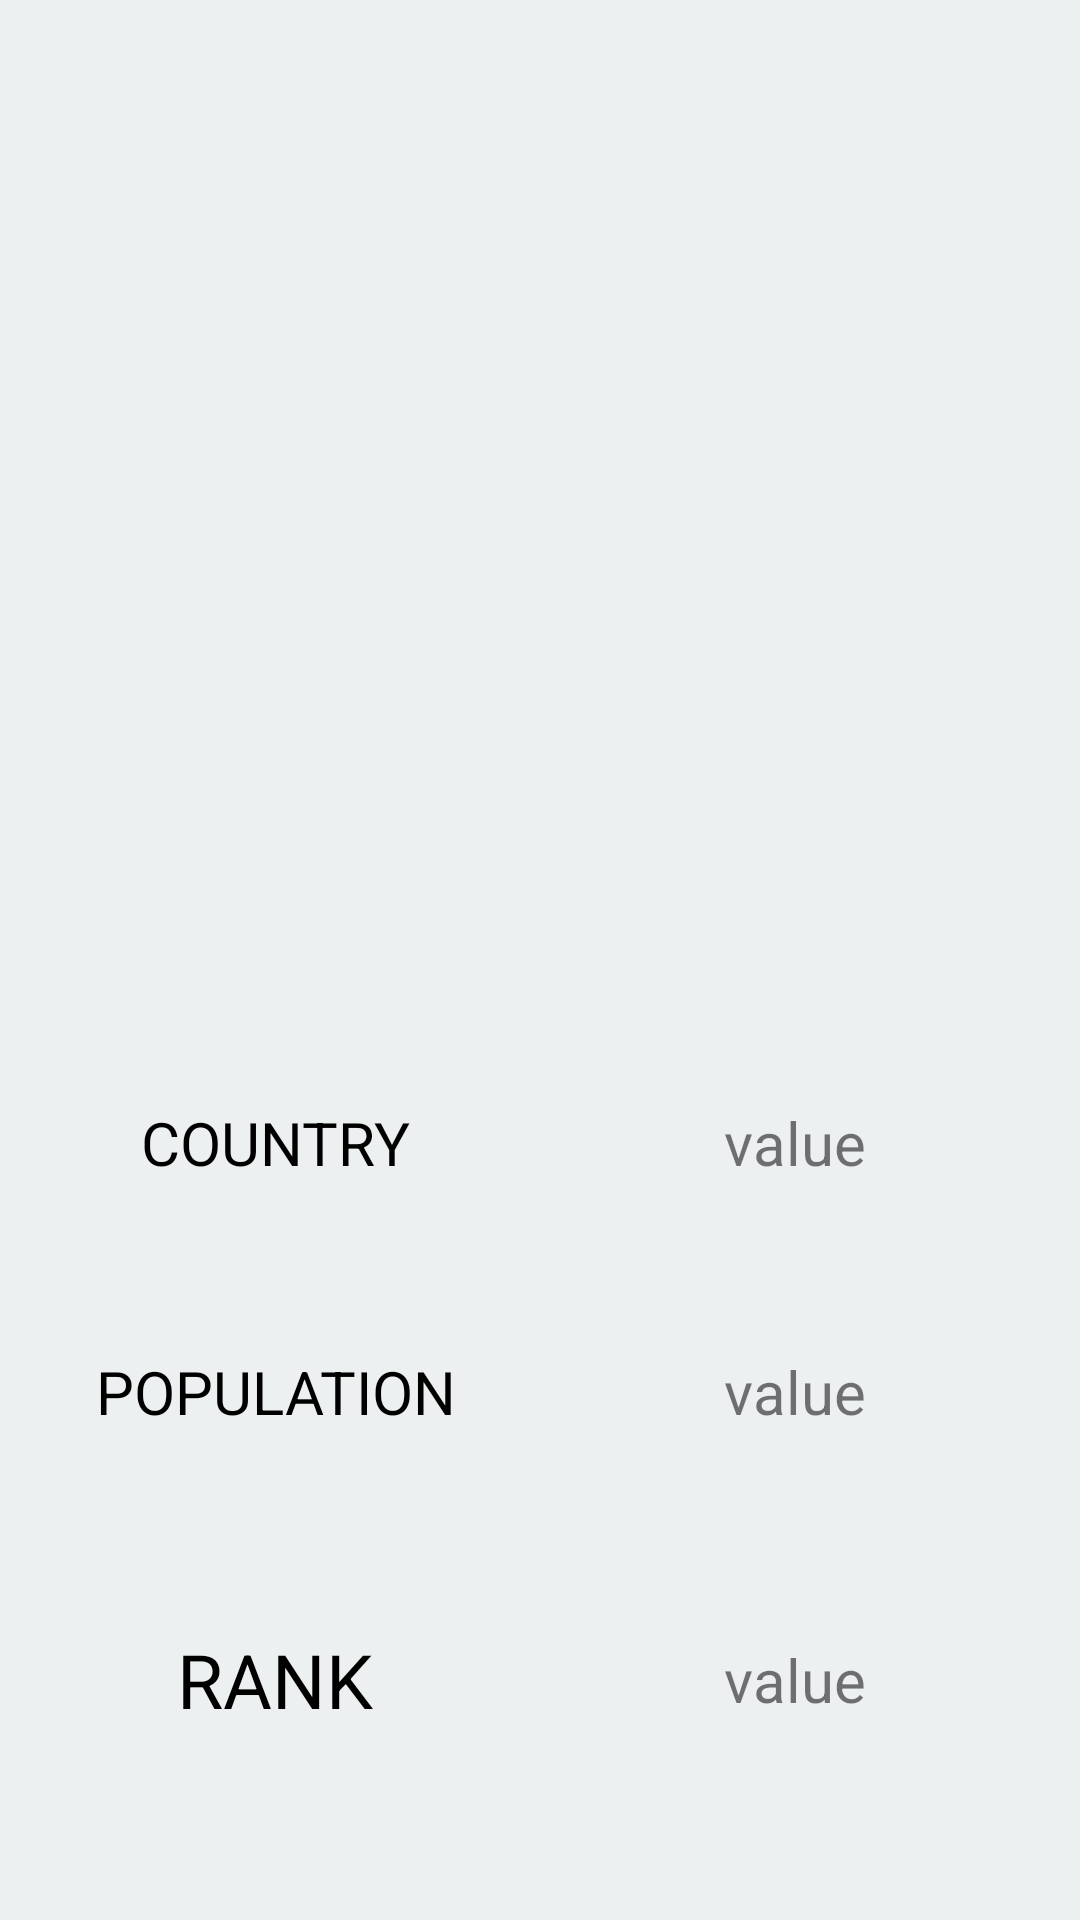

Write the Android layout XML for this screen, with the resource values it uses.
<!-- AndroidManifest.xml: application theme AppTheme -->
<!-- res/layout/country_details_fragment.xml -->
<?xml version="1.0" encoding="utf-8"?>
<android.support.constraint.ConstraintLayout xmlns:android="http://schemas.android.com/apk/res/android"
    xmlns:app="http://schemas.android.com/apk/res-auto"
    xmlns:tools="http://schemas.android.com/tools"
    android:orientation="vertical"
    android:clickable="true"
    android:layout_width="match_parent"
    android:background="#ecf0f1"
    android:layout_height="match_parent">

    <android.support.constraint.Guideline
        android:layout_width="wrap_content"
        android:layout_height="wrap_content"
        android:id="@+id/guideline9"
        app:layout_constraintGuide_percent="0.0"
        android:orientation="vertical"
        tools:layout_editor_absoluteY="0dp"
        tools:layout_editor_absoluteX="0dp" />

    <android.support.constraint.Guideline
        android:layout_width="wrap_content"
        android:layout_height="wrap_content"
        android:id="@+id/guideline10"
        app:layout_constraintGuide_percent="1.0"
        android:orientation="vertical"
         />

    <android.support.constraint.Guideline
        android:layout_width="wrap_content"
        android:layout_height="wrap_content"
        android:id="@+id/guideline15"
        app:layout_constraintGuide_percent="0.0"
        android:orientation="horizontal"
        />

    <android.support.constraint.Guideline
        android:layout_width="wrap_content"
        android:layout_height="wrap_content"
        android:id="@+id/guideline16"
        app:layout_constraintGuide_percent="1.0"
        android:orientation="horizontal"
         />
    <android.support.constraint.Guideline
        android:layout_width="wrap_content"
        android:layout_height="wrap_content"
        android:id="@+id/guideline17"
        app:layout_constraintGuide_percent="0.5"
        android:orientation="horizontal"
        />

    <ImageView
        android:id="@+id/imageFlag"
        android:layout_width="0dp"
        android:layout_height="0dp"
        app:srcCompat="@mipmap/ic_launcher"
        app:layout_constraintRight_toLeftOf="@+id/guideline10"
        android:layout_marginRight="8dp"
        android:layout_marginLeft="8dp"
        app:layout_constraintLeft_toLeftOf="parent"
        android:layout_marginBottom="8dp"
        app:layout_constraintBottom_toTopOf="@+id/guideline17"
        app:layout_constraintTop_toTopOf="@+id/guideline15"
        android:layout_marginTop="8dp"
        android:layout_marginStart="8dp"
        android:layout_marginEnd="8dp" />

    <android.support.constraint.ConstraintLayout
        android:layout_height="0dp"
        android:layout_width="0dp"
        app:layout_constraintRight_toLeftOf="@+id/guideline10"
        android:background="@drawable/det"
        android:layout_marginRight="0dp"
        android:layout_marginLeft="0dp"
        app:layout_constraintLeft_toLeftOf="parent"
        app:layout_constraintTop_toTopOf="@+id/guideline17"
        android:layout_marginTop="0dp"
        app:layout_constraintBottom_toBottomOf="parent"
        android:layout_marginBottom="0dp"
        app:layout_constraintHorizontal_bias="0.0"
        app:layout_constraintVertical_bias="0.0">
        <android.support.constraint.Guideline
            android:layout_width="wrap_content"
            android:layout_height="wrap_content"
            android:id="@+id/guideline18"
            app:layout_constraintGuide_percent="0.08"
            android:orientation="horizontal"
            />
        <android.support.constraint.Guideline
            android:layout_width="wrap_content"
            android:layout_height="wrap_content"
            android:id="@+id/guideline19"
            app:layout_constraintGuide_percent="1"
            android:orientation="horizontal"
            />
        <android.support.constraint.Guideline
            android:layout_width="wrap_content"
            android:layout_height="wrap_content"
            android:id="@+id/guideline109"
            app:layout_constraintGuide_percent="0.3"
            android:orientation="horizontal"
            />
        <android.support.constraint.Guideline
            android:layout_width="wrap_content"
            android:layout_height="wrap_content"
            android:id="@+id/guideline110"
            app:layout_constraintGuide_percent="0.6"
            android:orientation="horizontal"
            />
        <android.support.constraint.Guideline
            android:layout_width="wrap_content"
            android:layout_height="wrap_content"
            android:id="@+id/guideline111"
            app:layout_constraintGuide_percent="0.9"
            android:orientation="horizontal"
            />
        <android.support.constraint.Guideline
            android:layout_width="wrap_content"
            android:layout_height="wrap_content"
            android:id="@+id/guideline20"
            app:layout_constraintGuide_percent="0"
            android:orientation="vertical"
            />
        <android.support.constraint.Guideline
            android:layout_width="wrap_content"
            android:layout_height="wrap_content"
            android:id="@+id/guideline201"
            app:layout_constraintGuide_percent="0.04"
            android:orientation="vertical"
            />
        <android.support.constraint.Guideline
            android:layout_width="wrap_content"
            android:layout_height="wrap_content"
            android:id="@+id/guideline202"
            app:layout_constraintGuide_percent="0.47"
            android:orientation="vertical"
            />
        <android.support.constraint.Guideline
            android:layout_width="wrap_content"
            android:layout_height="wrap_content"
            android:id="@+id/guideline21"
            app:layout_constraintGuide_percent="1"
            android:orientation="vertical"
            />
        <TextView
            android:layout_width="0dp"
            android:layout_height="0dp"
            android:text="COUNTRY"
            android:textColor="#000000"
            android:textAlignment="center"
            android:gravity="center"
            android:textSize="20dp"
            app:layout_constraintRight_toLeftOf="@+id/guideline202"
            android:layout_marginRight="0dp"
            android:layout_marginLeft="0dp"
            app:layout_constraintLeft_toLeftOf="@id/guideline201"
            android:layout_marginBottom="8dp"
            app:layout_constraintBottom_toTopOf="@+id/guideline109"
            app:layout_constraintTop_toTopOf="@id/guideline18"
            android:layout_marginTop="8dp"
            app:layout_constraintVertical_bias="0.139"
            app:layout_constraintHorizontal_bias="0.0" />
        <TextView
            android:layout_width="0dp"
            android:layout_height="0dp"
            android:text="value"
            android:id="@+id/country_value"
            android:textAlignment="center"
            android:gravity="center"
            android:textSize="20dp"
            app:layout_constraintRight_toLeftOf="@+id/guideline21"
            android:layout_marginRight="8dp"
            android:layout_marginLeft="8dp"
            app:layout_constraintLeft_toLeftOf="@id/guideline202"
            android:layout_marginBottom="8dp"
            app:layout_constraintBottom_toTopOf="@+id/guideline109"
            app:layout_constraintTop_toTopOf="@id/guideline18"
            android:layout_marginTop="8dp"
            app:layout_constraintVertical_bias="0.139"
            app:layout_constraintHorizontal_bias="0.0" />
        <TextView
            android:layout_width="0dp"
            android:layout_height="0dp"
            android:text="POPULATION"
            android:textAlignment="center"
            android:gravity="center"
            android:textColor="#000000"
            android:textSize="20dp"
            app:layout_constraintRight_toLeftOf="@+id/guideline202"
            android:layout_marginRight="0dp"
            android:layout_marginLeft="0dp"
            app:layout_constraintLeft_toLeftOf="@id/guideline201"
            android:layout_marginBottom="8dp"
            app:layout_constraintBottom_toTopOf="@+id/guideline110"
            app:layout_constraintTop_toTopOf="@id/guideline109"
            android:layout_marginTop="8dp"
            app:layout_constraintVertical_bias="0.0"
            app:layout_constraintHorizontal_bias="0.0" />
        <TextView
            android:layout_width="0dp"
            android:layout_height="0dp"
            android:text="value"
            android:id="@+id/population_value"
            android:textAlignment="center"
            android:gravity="center"
            android:textSize="20dp"
            app:layout_constraintRight_toLeftOf="@+id/guideline21"
            android:layout_marginRight="8dp"
            android:layout_marginLeft="8dp"
            app:layout_constraintLeft_toLeftOf="@id/guideline202"
            android:layout_marginBottom="8dp"
            app:layout_constraintBottom_toTopOf="@+id/guideline110"
            app:layout_constraintTop_toTopOf="@id/guideline109"
            android:layout_marginTop="8dp"
            app:layout_constraintVertical_bias="0.139"
            app:layout_constraintHorizontal_bias="0.0" />
        <TextView
            android:layout_width="0dp"
            android:layout_height="0dp"
            android:text="RANK"
            android:textColor="#000000"
            android:textAlignment="center"
            android:gravity="center"
            android:textSize="25dp"
            app:layout_constraintRight_toLeftOf="@+id/guideline202"
            android:layout_marginRight="0dp"
            android:layout_marginLeft="0dp"
            app:layout_constraintLeft_toLeftOf="@id/guideline201"
            android:layout_marginBottom="8dp"
            app:layout_constraintBottom_toTopOf="@+id/guideline111"
            app:layout_constraintTop_toTopOf="@id/guideline110"
            android:layout_marginTop="8dp"
            app:layout_constraintVertical_bias="0.0"
            app:layout_constraintHorizontal_bias="0.0" />
        <TextView
            android:layout_width="0dp"
            android:layout_height="0dp"
            android:text="value"
            android:id="@+id/rank_value"
            android:textAlignment="center"
            android:gravity="center"
            android:textSize="20dp"
            app:layout_constraintRight_toLeftOf="@+id/guideline21"
            android:layout_marginRight="8dp"
            android:layout_marginLeft="8dp"
            app:layout_constraintLeft_toLeftOf="@id/guideline202"
            android:layout_marginBottom="8dp"
            app:layout_constraintBottom_toTopOf="@+id/guideline111"
            app:layout_constraintTop_toTopOf="@id/guideline110"
            android:layout_marginTop="8dp"
            app:layout_constraintVertical_bias="0.139"
            app:layout_constraintHorizontal_bias="0.0" />

    </android.support.constraint.ConstraintLayout>

</android.support.constraint.ConstraintLayout>
<!-- resources referenced by this layout -->
<resources>
  <style name="AppTheme" parent="Theme.AppCompat.Light.DarkActionBar">
          
          <item name="colorPrimary">@color/colorPrimary</item>
          <item name="colorPrimaryDark">#e74c3c</item>
          <item name="colorAccent">@color/colorAccent</item>
      </style>
  <!-- not gathered from this repository: default colours our renderer supplied (Android Studio template values) -->
  <color name="colorPrimary">#FF6200EE</color>
  <color name="colorAccent">#FF03DAC5</color>
</resources>
